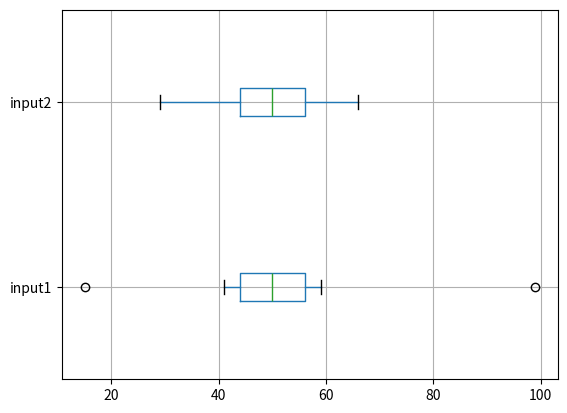

This figure's Python source:
import pandas as pd
import matplotlib.pyplot as plt

my_df = pd.DataFrame({"input1": [15,41,44,47,50,53,56,59,99],
                  "input2": [29,41,44,47,50,53,56,59,66]})

print(my_df.boxplot(vert=False))

outliers_col = ["input1", "input2"]


for col in outliers_col:
    lower_quartile = my_df[col].quantile(0.25)
    upper_quartile = my_df[col].quantile(0.75)
    iqr = upper_quartile - lower_quartile
    min_border = lower_quartile - iqr * 1.5
    max_border = upper_quartile + iqr * 1.5

    outliers_df = my_df[
        (my_df[col] < min_border) |
        (my_df[col] > max_border)
        ].index

    print(outliers_df)
    print(f"{len(outliers_df)} outliers detected in column {col}")

    my_df.drop(outliers_df, inplace=True)

my_df = pd.DataFrame({"input1": [15,41,44,47,50,53,56,59,99],
                  "input2": [29,41,44,47,50,53,56,59,66]})


for col in outliers_col:
    mean = my_df[col].mean()
    std = my_df[col].std()

    min_border = mean - std * 3
    max_border = mean + std * 3
    outliers_df = my_df[
        (my_df[col] < min_border) |
        (my_df[col] > max_border)
        ].index

    print(outliers_df)
    print(f"{len(outliers_df)} outliers detected in column {col}")

    my_df.drop(outliers_df, inplace=True)
